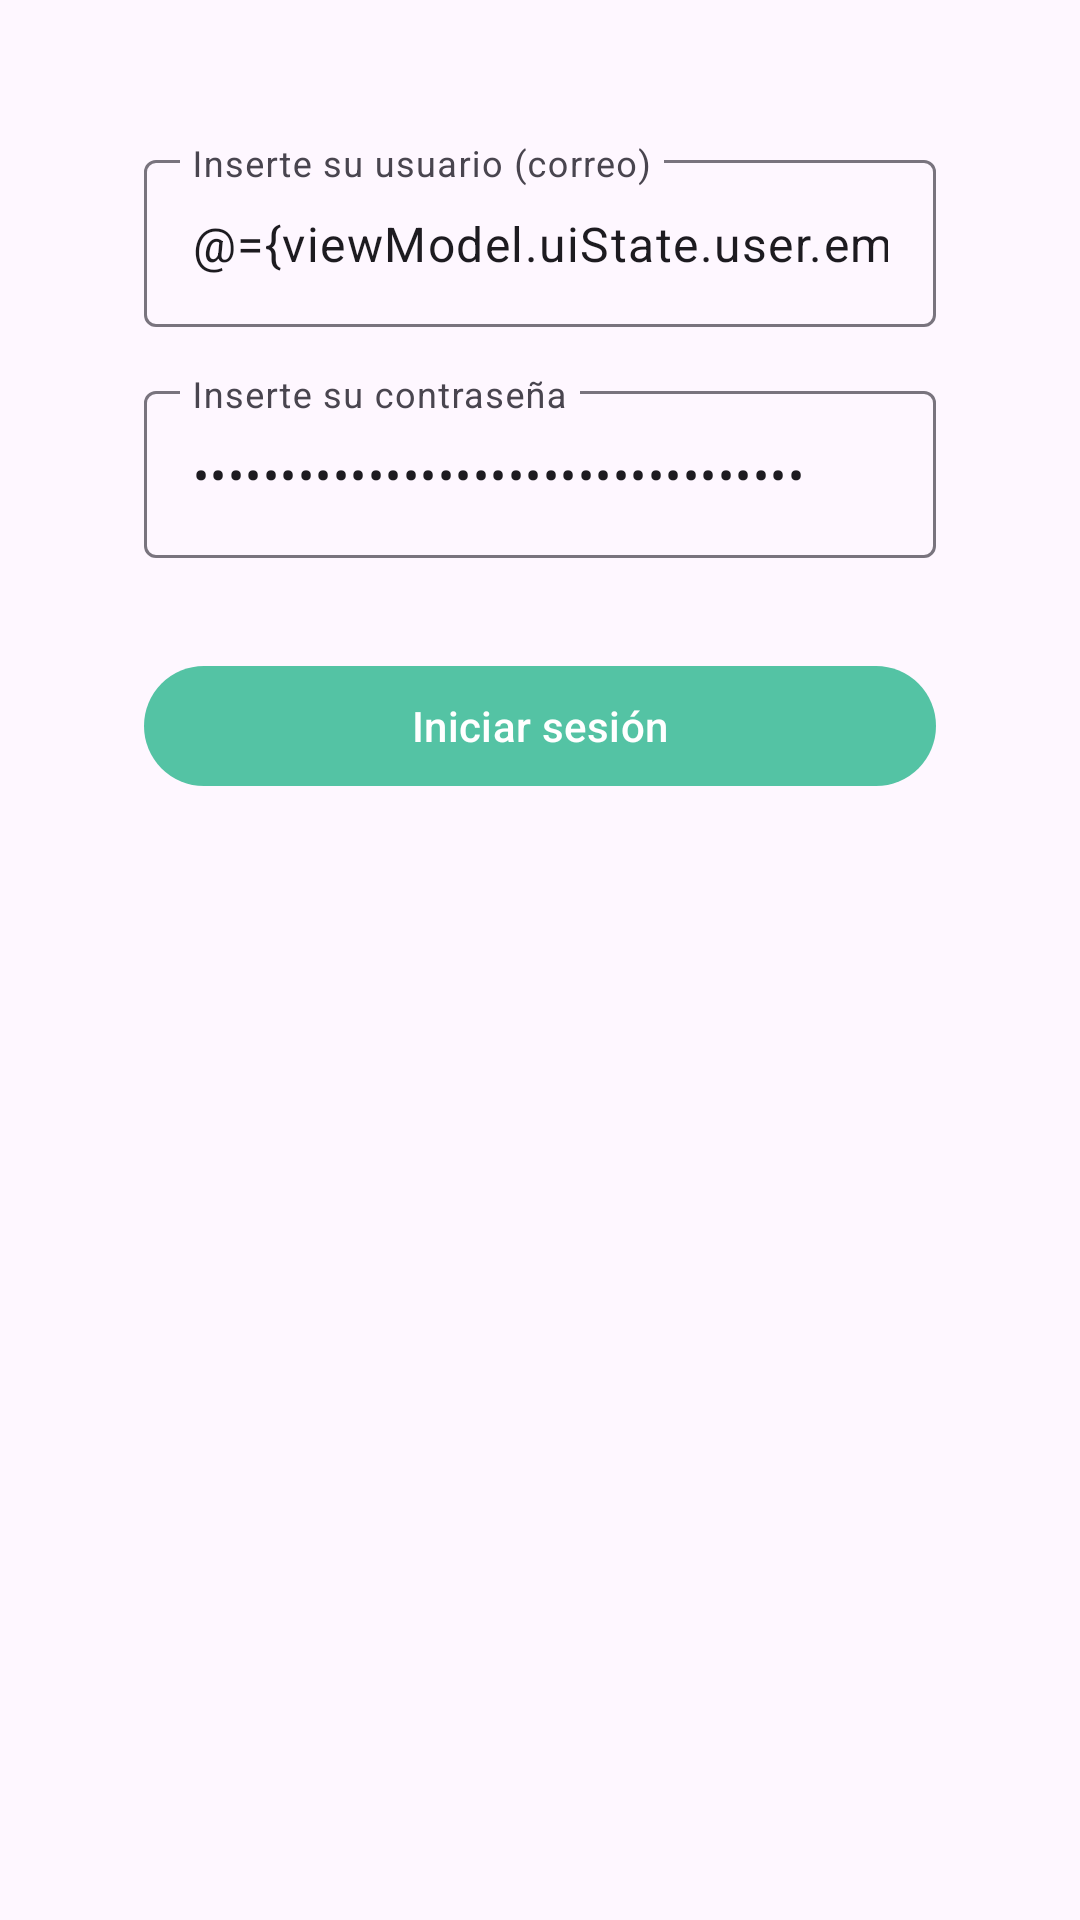

Layout XML and referenced resources for this Android screen:
<!-- AndroidManifest.xml: application theme Theme.Here -->
<!-- res/layout/fragment_log_in.xml -->
<?xml version="1.0" encoding="utf-8"?>
<layout
    xmlns:android="http://schemas.android.com/apk/res/android"
    xmlns:app="http://schemas.android.com/apk/res-auto"
    xmlns:tools="http://schemas.android.com/tools">

    <data>
        <variable
            name="viewModel"
            type="com.ridery.here.startModule.viewModel.LogInViewModel" />
    </data>
    <androidx.core.widget.NestedScrollView
        android:layout_width="match_parent"
        android:layout_height="match_parent"
        tools:context=".mainModule.view.EditFragment">

        <androidx.constraintlayout.widget.ConstraintLayout
            android:layout_width="match_parent"
            android:layout_height="match_parent"
            android:padding="16dp">

            <com.google.android.material.textfield.TextInputLayout
                android:id="@+id/username"
                android:layout_width="0dp"
                android:layout_height="wrap_content"
                android:layout_marginStart="32dp"
                android:layout_marginTop="32dp"
                android:layout_marginEnd="32dp"
                app:layout_constraintEnd_toEndOf="parent"
                app:layout_constraintStart_toStartOf="parent"
                app:layout_constraintTop_toTopOf="parent">

                <com.google.android.material.textfield.TextInputEditText
                    android:layout_width="match_parent"
                    android:layout_height="wrap_content"
                    android:hint="@string/username_hint"
                    android:inputType="textEmailAddress"
                    android:text="@={viewModel.uiState.user.email}"
                    android:maxLength="100"/>
            </com.google.android.material.textfield.TextInputLayout>

            <com.google.android.material.textfield.TextInputLayout
                android:id="@+id/password"
                android:layout_width="0dp"
                android:layout_height="wrap_content"
                android:layout_marginStart="32dp"
                android:layout_marginTop="16dp"
                android:layout_marginEnd="32dp"
                app:layout_constraintEnd_toEndOf="parent"
                app:layout_constraintStart_toStartOf="parent"
                app:layout_constraintTop_toBottomOf="@+id/username">

                <com.google.android.material.textfield.TextInputEditText
                    android:layout_width="match_parent"
                    android:layout_height="wrap_content"
                    android:hint="@string/password_hint"
                    android:inputType="textPassword"
                    android:text="@={viewModel.uiState.user.password}"
                    android:maxLength="64"/>
            </com.google.android.material.textfield.TextInputLayout>

            <com.google.android.material.button.MaterialButton
                android:id="@+id/login"
                android:layout_width="0dp"
                android:layout_height="wrap_content"
                android:layout_marginStart="32dp"
                android:layout_marginTop="32dp"
                android:layout_marginEnd="32dp"
                android:text="@string/login"
                android:onClick="@{() -> viewModel.searchUser()}"
                app:layout_constraintEnd_toEndOf="parent"
                app:layout_constraintStart_toStartOf="parent"
                app:layout_constraintTop_toBottomOf="@+id/password" />
        </androidx.constraintlayout.widget.ConstraintLayout>
    </androidx.core.widget.NestedScrollView>
</layout>
<!-- resources referenced by this layout -->
<resources>
  <string name="login">Iniciar sesión</string>
  <string name="password_hint">Inserte su contraseña</string>
  <string name="username_hint">Inserte su usuario (correo)</string>
  <style name="Theme.Here" parent="Base.Theme.Here">
          <item name="colorPrimary">@color/ic_here_background</item>
      </style>
  <style name="Base.Theme.Here" parent="Theme.Material3.DayNight.NoActionBar">
          
          <item name="colorPrimary">@color/ic_here_background</item>
      </style>
  <color name="ic_here_background">#54C3A4</color>
</resources>
